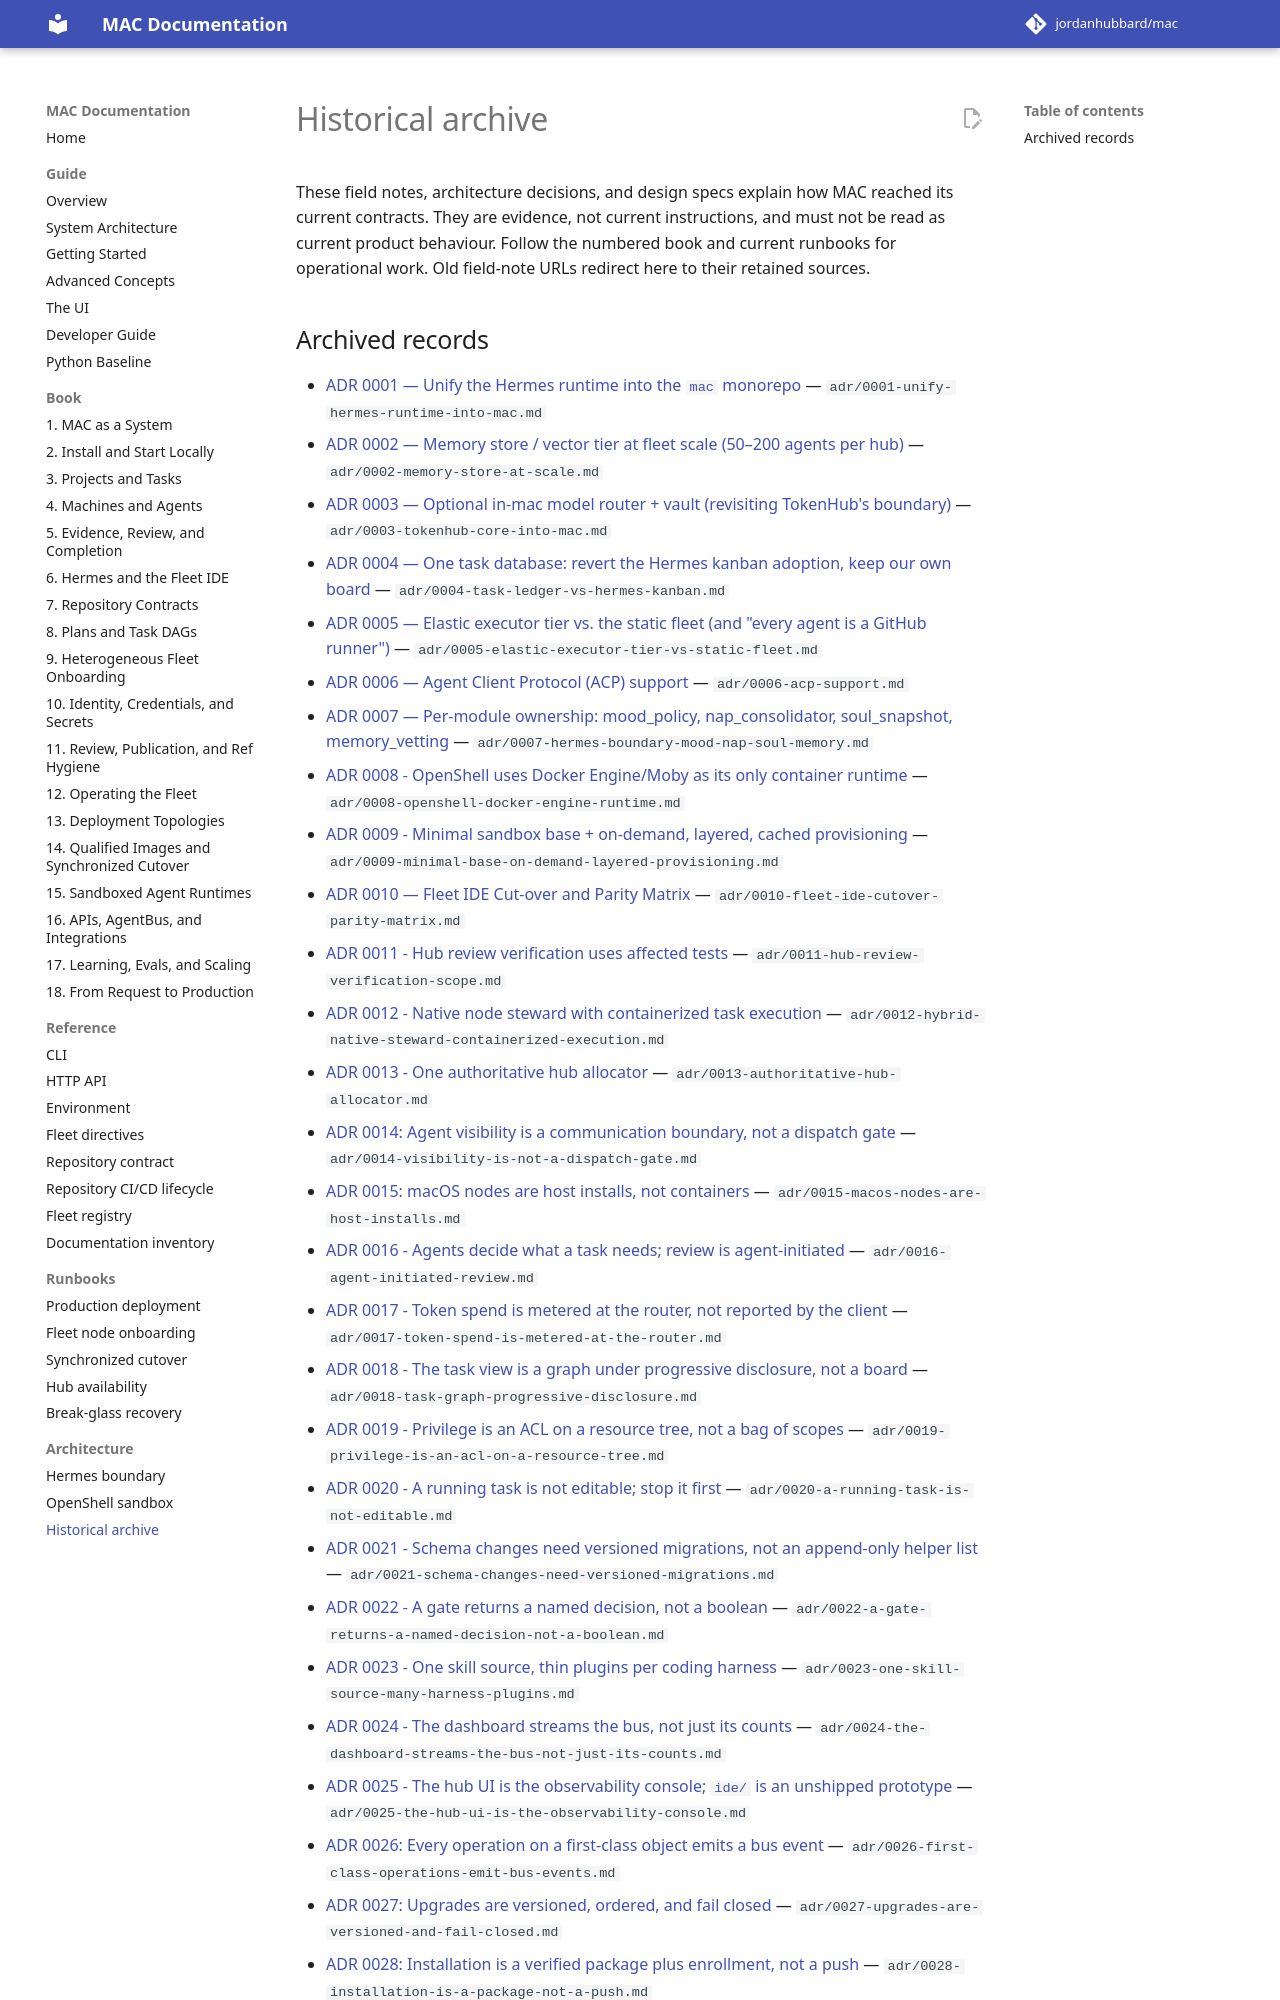

repository: jordanhubbard/mac · page: 1.5.0/archive/index.html · generator: mkdocs

# Historical archive

These field notes, architecture decisions, and design specs explain how MAC
reached its current contracts. They are evidence, not current instructions,
and must not be read as current product behaviour. Follow the numbered book
and current runbooks for operational work. Old field-note URLs redirect here
to their retained sources.
